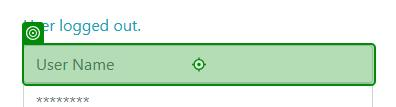
Task: Automate login to a website    
Use dynamic selectors for username/password    
Workflow: DynamicLoginAutomation

Step 1: type "Akash" into the text box in window 'Sample App' (chrome.exe)

Step 2: type "pwd" into the text box in window 'Sample App' (chrome.exe) (no picture)

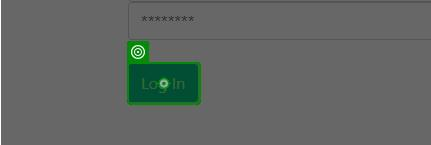
Step 3: click on the button in window 'Sample App' (chrome.exe)
